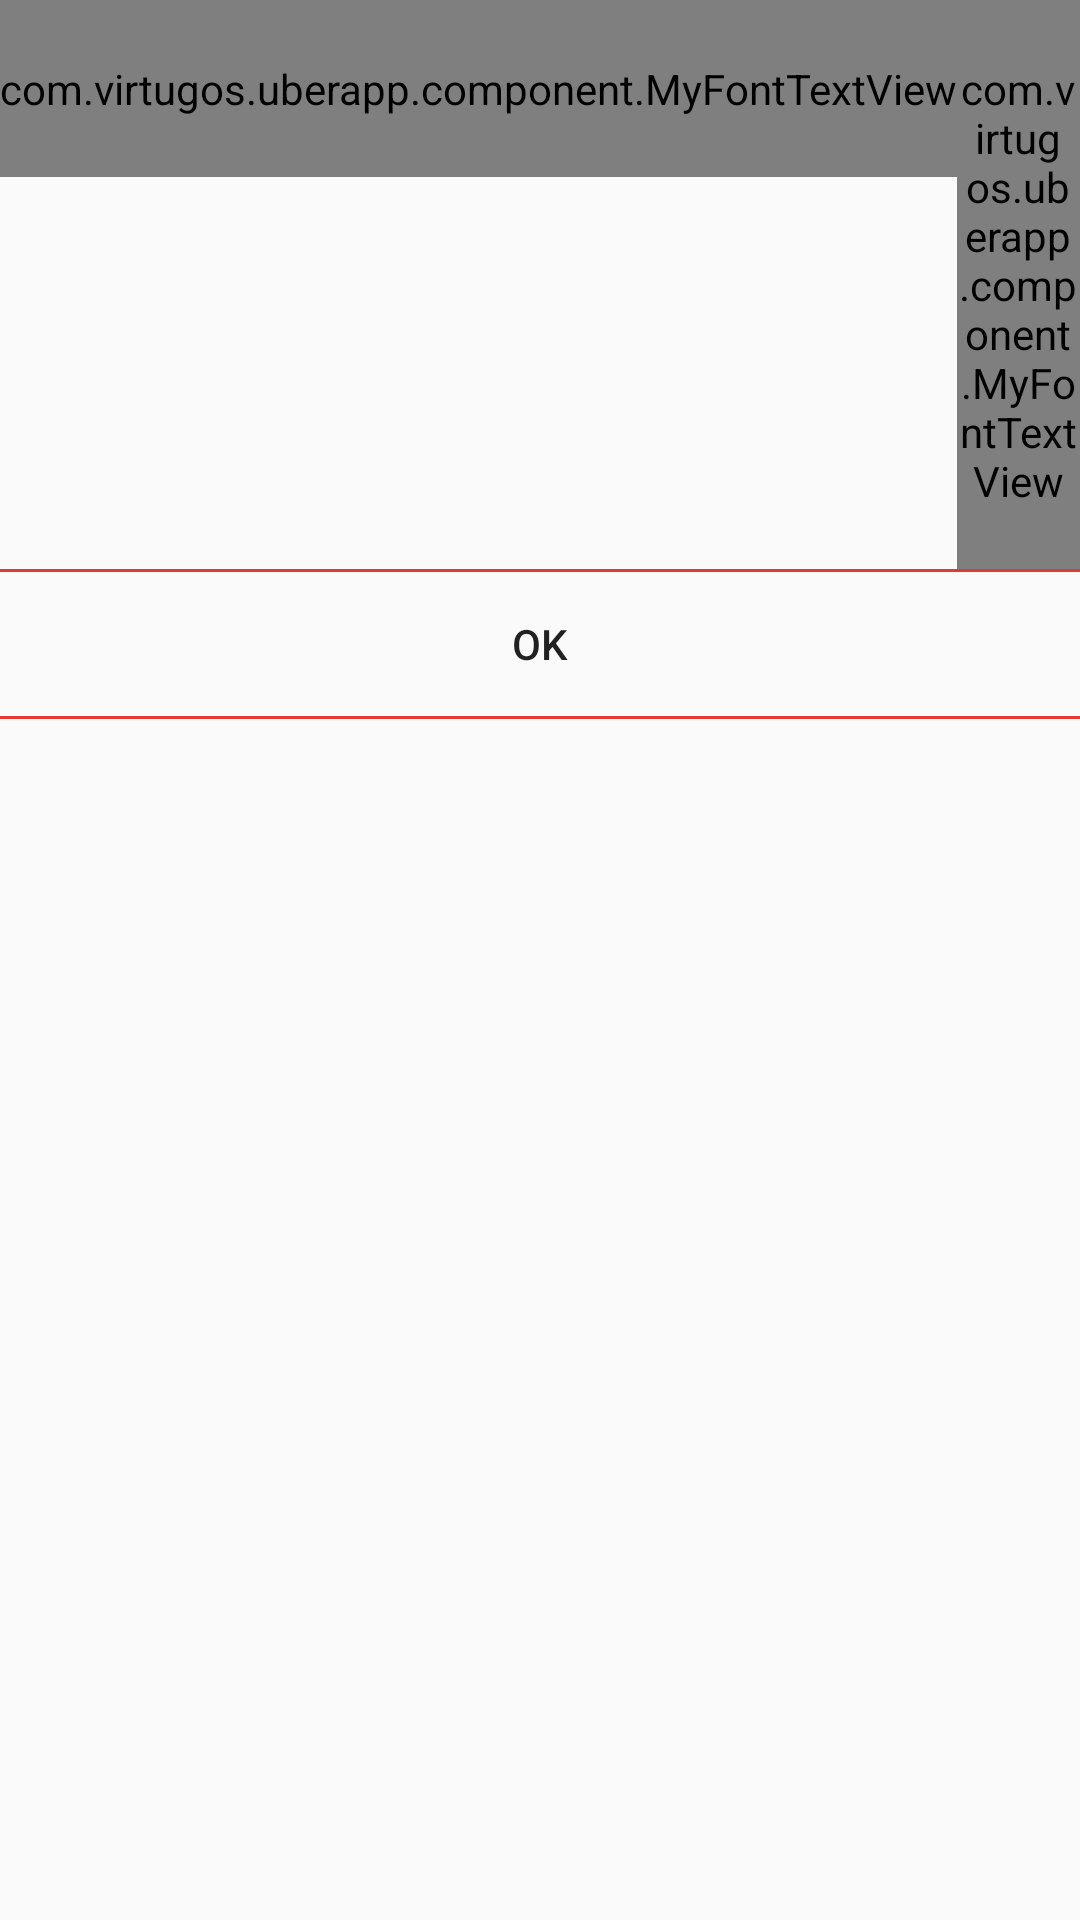

Layout XML and referenced resources for this Android screen:
<!-- AndroidManifest.xml: application theme AppTheme -->
<!-- res/layout/farequote_popup.xml -->
<?xml version="1.0" encoding="utf-8"?>
<LinearLayout xmlns:android="http://schemas.android.com/apk/res/android"
    android:layout_width="match_parent"
    android:layout_height="wrap_content"
    android:orientation="vertical" >

    <LinearLayout
        android:layout_width="match_parent"
        android:layout_height="wrap_content"
        android:gravity="center_horizontal" >

        <com.virtugos.uberapp.component.MyFontTextView
            android:layout_width="wrap_content"
            android:layout_height="wrap_content"
            android:paddingBottom="@dimen/dimen_fp_margin_top"
            android:paddingTop="@dimen/dimen_fp_margin_top"
            android:text="@string/text_you_will_charge"
            android:textSize="@dimen/dimen_invoice_baseprice" />

        <com.virtugos.uberapp.component.MyFontTextView
            android:id="@+id/txtTotalFareQuate"
            android:layout_width="wrap_content"
            android:layout_height="wrap_content"
            android:paddingBottom="@dimen/dimen_fp_margin_top"
            android:paddingTop="@dimen/dimen_fp_margin_top"
            android:textColor="@color/theme_color"
            android:textSize="@dimen/fp_font_size" />
    </LinearLayout>

    <ImageView
        android:layout_width="match_parent"
        android:layout_height="1dp"
        android:background="@color/theme_color" />

    <Button
        android:id="@+id/btnOKFareQuote"
        android:layout_width="match_parent"
        android:layout_height="wrap_content"
        android:background="@null"
        android:text="OK" />

    <ImageView
        android:layout_width="match_parent"
        android:layout_height="1dp"
        android:background="@color/theme_color" />

</LinearLayout>
<!-- resources referenced by this layout -->
<resources>
  <color name="theme_color">#e53935</color>
  <dimen name="dimen_fp_margin_top">20dp</dimen>
  <dimen name="dimen_invoice_baseprice">15sp</dimen>
  <dimen name="fp_font_size">20sp</dimen>
  <string name="text_you_will_charge">Você será cobrado. </string>
  <style name="AppTheme" parent="AppBaseTheme">
          <item name="android:windowDrawsSystemBarBackgrounds">false</item>
          <item name="colorControlActivated">@color/theme</item>
          
          
          
          
          
          
          
          
          
          
          
          
      </style>
  <style name="AppBaseTheme" parent="Theme.AppCompat.Light">
          
      </style>
  <color name="theme">#e53935</color>
</resources>
